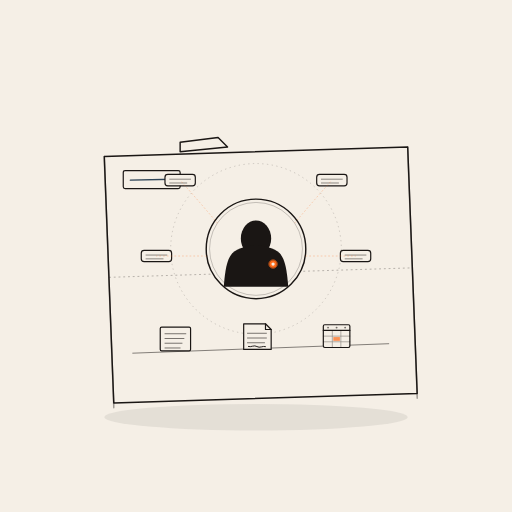
t = 0.00 s
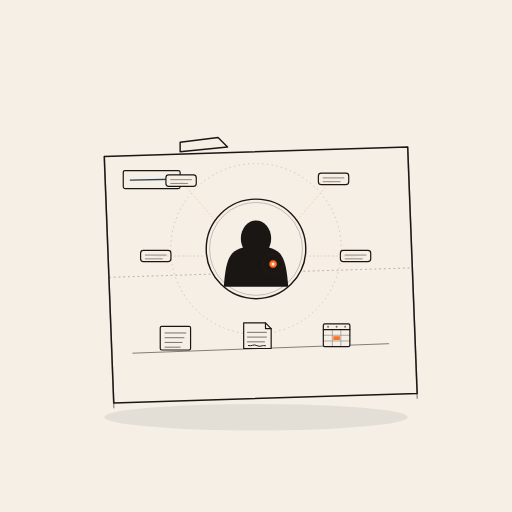
t = 1.03 s
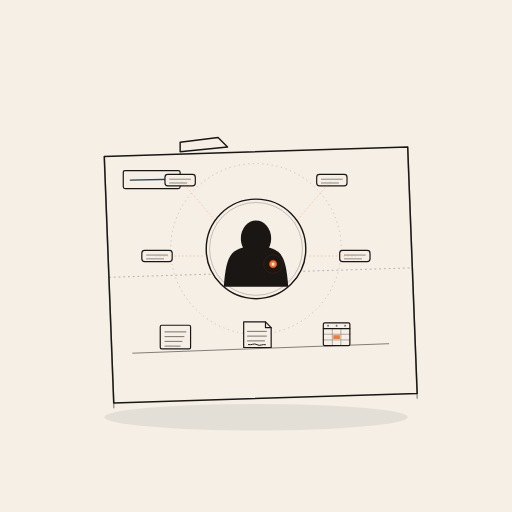
t = 2.07 s
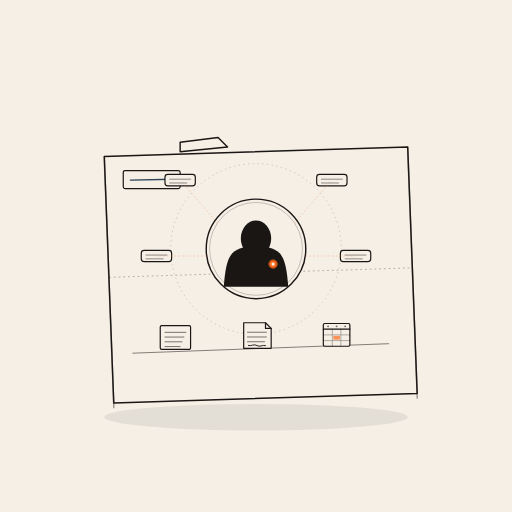
t = 3.10 s
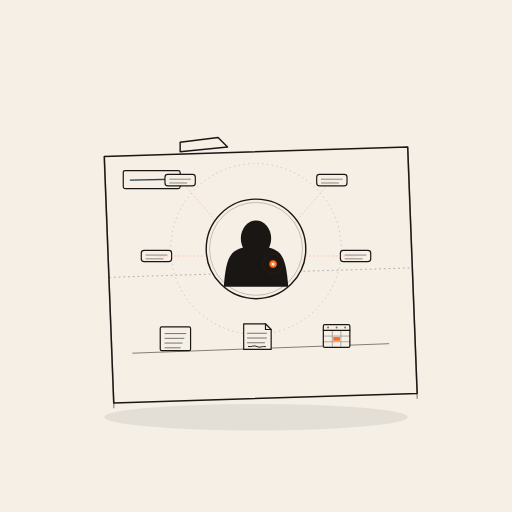
t = 4.13 s
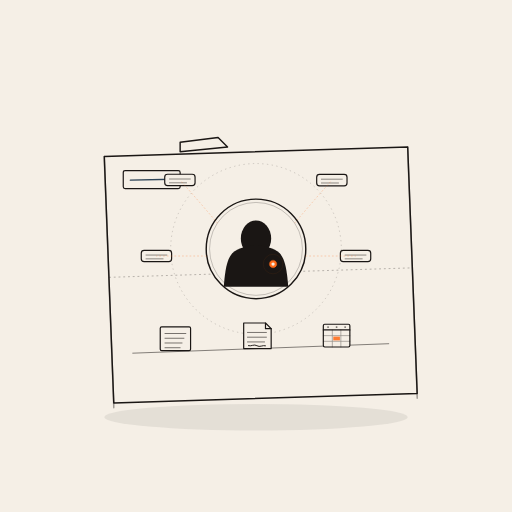
t = 5.17 s

The animated SVG that drew these frames (rendered in a browser with its animation timeline set to each time). Animation: 11 SMIL elements (animate=4,animateTransform=7); one cycle of 6.20 s, repeats indefinitely.

<?xml version="1.0" encoding="UTF-8"?>
<svg xmlns="http://www.w3.org/2000/svg" viewBox="0 0 1080 1080" role="img" aria-label="Slide 20 — HR: personnel folder with silhouette, chips and organizational icons">
  <title>Slide 20 — HR</title>
  <desc>Cartelletta personale isometrica con silhouette persona, chip orbitanti che si organizzano, e tre piccole icone HR (busta paga, contratto, presenze).</desc>

  <!-- Cream background -->
  <rect width="1080" height="1080" fill="#F5EFE6"/>

  <!-- Soft orange halo on the central HR icon zone -->
  <ellipse cx="540" cy="540" rx="280" ry="220" fill="#FF6B1A" opacity="0.07">
    <animate attributeName="opacity" values="0.05;0.12;0.05" dur="4.4s" repeatCount="indefinite"
             calcMode="spline" keyTimes="0;0.5;1" keySplines="0.42 0 0.58 1;0.42 0 0.58 1"/>
  </ellipse>

  <!-- Floor shadow under folder -->
  <ellipse cx="540" cy="880" rx="320" ry="28" fill="#B8B5AD" opacity="0.28"/>

  <!-- =============================================================
       BACKGROUND LAYER — FOLDER (cartelletta personale, isometric)
       The container of the whole HR system
       ============================================================= -->
  <g stroke="#1A1614" stroke-width="3" stroke-linejoin="round" stroke-linecap="round">
    <!-- Back flap (tab on top — like a tabbed folder) -->
    <polygon points="380,300 460,290 480,310 380,320" fill="#F5EFE6"/>
    <!-- Main folder body — isometric front -->
    <polygon points="220,330 860,310 880,830 240,850" fill="#F5EFE6"/>
    <!-- Side depth -->
    <polygon points="220,330 240,850 240,860 220,340" fill="#B8B5AD" opacity="0.4"/>
    <polygon points="860,310 880,830 880,840 860,320" fill="#B8B5AD" opacity="0.4"/>
  </g>

  <!-- Folder horizontal seam (mid line — suggests it opens) -->
  <line x1="230" y1="585" x2="870" y2="565" stroke="#1A1614" stroke-width="1.5" stroke-dasharray="4,6" opacity="0.4"/>

  <!-- Small badge/label area (top-left, deep ocean blue accent) -->
  <g stroke="#1A1614" stroke-width="2.5" stroke-linejoin="round" fill="#F5EFE6">
    <rect x="260" y="360" width="120" height="38" rx="4"/>
  </g>
  <line x1="275" y1="380" x2="365" y2="378" stroke="#2C4357" stroke-width="3" stroke-linecap="round"/>

  <!-- =============================================================
       MIDGROUND — PERSON SILHOUETTE (centered, back view, isometric bust)
       The "personal file" — head + shoulders, hand-drawn
       ============================================================= -->
  <g transform="translate(540 525)">
    <!-- Avatar circle behind silhouette (light cream, framed) -->
    <circle cx="0" cy="0" r="105" fill="#F5EFE6" stroke="#1A1614" stroke-width="3"/>
    <circle cx="0" cy="0" r="98" fill="none" stroke="#1A1614" stroke-width="1.2" opacity="0.4"/>

    <!-- Silhouette: head + shoulders, fits inside circle -->
    <g fill="#1A1614">
      <!-- Head -->
      <ellipse cx="0" cy="-22" rx="32" ry="38"/>
      <!-- Shoulders/torso fan -->
      <path d="M -68,80 C -65,40 -60,15 -45,5 C -28,-5 -10,-8 0,-8 C 10,-8 28,-5 45,5 C 60,15 65,40 68,80 Z"/>
    </g>

    <!-- HR badge dot (orange, on the shoulder — narrative accent) -->
    <circle cx="36" cy="32" r="9" fill="#FF6B1A" stroke="#1A1614" stroke-width="2"/>
    <circle cx="36" cy="32" r="3.5" fill="#F5EFE6"/>
    <!-- Pulse on badge -->
    <circle cx="36" cy="32" r="14" fill="none" stroke="#FF6B1A" stroke-width="2" opacity="0">
      <animate attributeName="r" values="9;22;9" dur="3.2s" repeatCount="indefinite"
               calcMode="spline" keyTimes="0;0.5;1" keySplines="0.25 0.1 0.25 1;0.42 0 0.58 1"/>
      <animate attributeName="opacity" values="0.6;0;0.6" dur="3.2s" repeatCount="indefinite"
               calcMode="spline" keyTimes="0;0.5;1" keySplines="0.25 0.1 0.25 1;0.42 0 0.58 1"/>
    </circle>
  </g>

  <!-- =============================================================
       FOREGROUND — ORBIT OF CHIPS (small rounded rectangles around person)
       Each chip moves into its "slot" with anticipation, then settles
       ============================================================= -->

  <!-- Orbit guide ring (faint) -->
  <circle cx="540" cy="525" r="180" fill="none" stroke="#1A1614" stroke-width="1.2" stroke-dasharray="3,7" opacity="0.3"/>

  <!-- Chip TOP-LEFT (snap-in with anticipation) -->
  <g transform="translate(380 380)">
    <g>
      <rect x="-32" y="-12" width="64" height="24" rx="6" fill="#F5EFE6" stroke="#1A1614" stroke-width="2.5"/>
      <line x1="-22" y1="-2" x2="22" y2="-2" stroke="#1A1614" stroke-width="2" stroke-linecap="round" opacity="0.5"/>
      <line x1="-22" y1="6" x2="14" y2="6" stroke="#1A1614" stroke-width="2" stroke-linecap="round" opacity="0.5"/>
      <!-- anticipation: small pull-back then snap forward -->
      <animateTransform attributeName="transform" type="translate"
        values="0,0; -4,-3; 2,1; 0,0; 0,0" dur="5s" begin="0s" repeatCount="indefinite"
        keyTimes="0;0.12;0.2;0.32;1" calcMode="spline"
        keySplines="0.5 0 0.5 1;0.25 0.1 0.25 1;0.42 0 0.58 1;0.42 0 0.58 1"/>
    </g>
  </g>

  <!-- Chip TOP-RIGHT -->
  <g transform="translate(700 380)">
    <g>
      <rect x="-32" y="-12" width="64" height="24" rx="6" fill="#F5EFE6" stroke="#1A1614" stroke-width="2.5"/>
      <line x1="-22" y1="-2" x2="22" y2="-2" stroke="#1A1614" stroke-width="2" stroke-linecap="round" opacity="0.5"/>
      <line x1="-22" y1="6" x2="14" y2="6" stroke="#1A1614" stroke-width="2" stroke-linecap="round" opacity="0.5"/>
      <animateTransform attributeName="transform" type="translate"
        values="0,0; 4,-3; -2,1; 0,0; 0,0" dur="5s" begin="0.4s" repeatCount="indefinite"
        keyTimes="0;0.12;0.2;0.32;1" calcMode="spline"
        keySplines="0.5 0 0.5 1;0.25 0.1 0.25 1;0.42 0 0.58 1;0.42 0 0.58 1"/>
    </g>
  </g>

  <!-- Chip LEFT-MID -->
  <g transform="translate(330 540)">
    <g>
      <rect x="-32" y="-12" width="64" height="24" rx="6" fill="#F5EFE6" stroke="#1A1614" stroke-width="2.5"/>
      <line x1="-22" y1="-2" x2="22" y2="-2" stroke="#1A1614" stroke-width="2" stroke-linecap="round" opacity="0.5"/>
      <line x1="-22" y1="6" x2="14" y2="6" stroke="#1A1614" stroke-width="2" stroke-linecap="round" opacity="0.5"/>
      <animateTransform attributeName="transform" type="translate"
        values="0,0; -5,0; 2,0; 0,0; 0,0" dur="5s" begin="0.8s" repeatCount="indefinite"
        keyTimes="0;0.12;0.2;0.32;1" calcMode="spline"
        keySplines="0.5 0 0.5 1;0.25 0.1 0.25 1;0.42 0 0.58 1;0.42 0 0.58 1"/>
    </g>
  </g>

  <!-- Chip RIGHT-MID -->
  <g transform="translate(750 540)">
    <g>
      <rect x="-32" y="-12" width="64" height="24" rx="6" fill="#F5EFE6" stroke="#1A1614" stroke-width="2.5"/>
      <line x1="-22" y1="-2" x2="22" y2="-2" stroke="#1A1614" stroke-width="2" stroke-linecap="round" opacity="0.5"/>
      <line x1="-22" y1="6" x2="14" y2="6" stroke="#1A1614" stroke-width="2" stroke-linecap="round" opacity="0.5"/>
      <animateTransform attributeName="transform" type="translate"
        values="0,0; 5,0; -2,0; 0,0; 0,0" dur="5s" begin="1.2s" repeatCount="indefinite"
        keyTimes="0;0.12;0.2;0.32;1" calcMode="spline"
        keySplines="0.5 0 0.5 1;0.25 0.1 0.25 1;0.42 0 0.58 1;0.42 0 0.58 1"/>
    </g>
  </g>

  <!-- =============================================================
       BOTTOM ROW — 3 HR ICONS (busta paga, contratto, presenze)
       Slide on a small isometric "shelf" inside the folder
       ============================================================= -->

  <!-- Shelf line -->
  <line x1="280" y1="745" x2="820" y2="725" stroke="#1A1614" stroke-width="2" stroke-linecap="round" opacity="0.55"/>

  <!-- ICON 1 — PAYSLIP (busta paga) — small envelope-like rectangle with line bars -->
  <g transform="translate(370 720)">
    <g stroke="#1A1614" stroke-width="2.5" stroke-linejoin="round" stroke-linecap="round" fill="#F5EFE6">
      <rect x="-32" y="-30" width="64" height="50" rx="3"/>
    </g>
    <g stroke="#1A1614" stroke-width="2" stroke-linecap="round" opacity="0.6">
      <line x1="-22" y1="-16" x2="22" y2="-16"/>
      <line x1="-22" y1="-6" x2="18" y2="-6"/>
      <line x1="-22" y1="4" x2="14" y2="4"/>
      <line x1="-22" y1="14" x2="10" y2="14"/>
    </g>
    <!-- Tiny breath -->
    <animateTransform attributeName="transform" type="translate"
      values="370,720; 370,716; 370,720" dur="4.6s" repeatCount="indefinite"
      calcMode="spline" keyTimes="0;0.5;1" keySplines="0.42 0 0.58 1;0.42 0 0.58 1"/>
  </g>

  <!-- ICON 2 — CONTRACT (contratto) — document with signature line -->
  <g transform="translate(540 715)">
    <g stroke="#1A1614" stroke-width="2.5" stroke-linejoin="round" stroke-linecap="round" fill="#F5EFE6">
      <polygon points="-26,-32 20,-32 32,-20 32,22 -26,22"/>
      <polyline points="20,-32 20,-20 32,-20" fill="none"/>
    </g>
    <g stroke="#1A1614" stroke-width="2" stroke-linecap="round" opacity="0.6">
      <line x1="-18" y1="-12" x2="22" y2="-12"/>
      <line x1="-18" y1="-2" x2="22" y2="-2"/>
      <line x1="-18" y1="8" x2="18" y2="8"/>
    </g>
    <!-- Signature swoosh -->
    <path d="M -16,16 C -10,18 -4,12 2,16 C 8,20 14,14 20,16" fill="none" stroke="#1A1614" stroke-width="2" stroke-linecap="round"/>
    <animateTransform attributeName="transform" type="translate"
      values="540,715; 540,711; 540,715" dur="4.2s" repeatCount="indefinite"
      calcMode="spline" keyTimes="0;0.5;1" keySplines="0.42 0 0.58 1;0.42 0 0.58 1"/>
  </g>

  <!-- ICON 3 — TIMESHEET (presenze) — small calendar grid with one orange cell -->
  <g transform="translate(710 715)">
    <g stroke="#1A1614" stroke-width="2.5" stroke-linejoin="round" stroke-linecap="round" fill="#F5EFE6">
      <rect x="-28" y="-30" width="56" height="48" rx="3"/>
      <line x1="-28" y1="-18" x2="28" y2="-18"/>
    </g>
    <!-- Header dots (3) -->
    <g fill="#1A1614" opacity="0.6">
      <circle cx="-18" cy="-24" r="2"/>
      <circle cx="0" cy="-24" r="2"/>
      <circle cx="18" cy="-24" r="2"/>
    </g>
    <!-- Grid 3x3 -->
    <g stroke="#1A1614" stroke-width="1.5" stroke-linecap="round" opacity="0.45">
      <line x1="-9" y1="-18" x2="-9" y2="18"/>
      <line x1="9" y1="-18" x2="9" y2="18"/>
      <line x1="-28" y1="-6" x2="28" y2="-6"/>
      <line x1="-28" y1="6" x2="28" y2="6"/>
    </g>
    <!-- One orange cell (today, present — secondary motion: small breathing) -->
    <rect x="-7" y="-4" width="14" height="8" fill="#FF6B1A" opacity="0.85">
      <animate attributeName="opacity" values="0.7;1;0.7" dur="3s" repeatCount="indefinite"
               calcMode="spline" keyTimes="0;0.5;1" keySplines="0.42 0 0.58 1;0.42 0 0.58 1"/>
    </rect>
    <animateTransform attributeName="transform" type="translate"
      values="710,715; 710,711; 710,715" dur="4.4s" repeatCount="indefinite"
      calcMode="spline" keyTimes="0;0.5;1" keySplines="0.42 0 0.58 1;0.42 0 0.58 1"/>
  </g>

  <!-- =============================================================
       SECONDARY MOTION — thin connection arcs from person to chips
       (suggests data flow inside the system)
       ============================================================= -->
  <g stroke="#FF6B1A" stroke-width="1.5" stroke-linecap="round" stroke-dasharray="2,6" opacity="0.4" fill="none">
    <path d="M 458 470 Q 420 425 380 380"/>
    <path d="M 622 470 Q 660 425 700 380"/>
    <path d="M 435 540 Q 380 540 330 540"/>
    <path d="M 645 540 Q 700 540 750 540"/>
  </g>
</svg>
